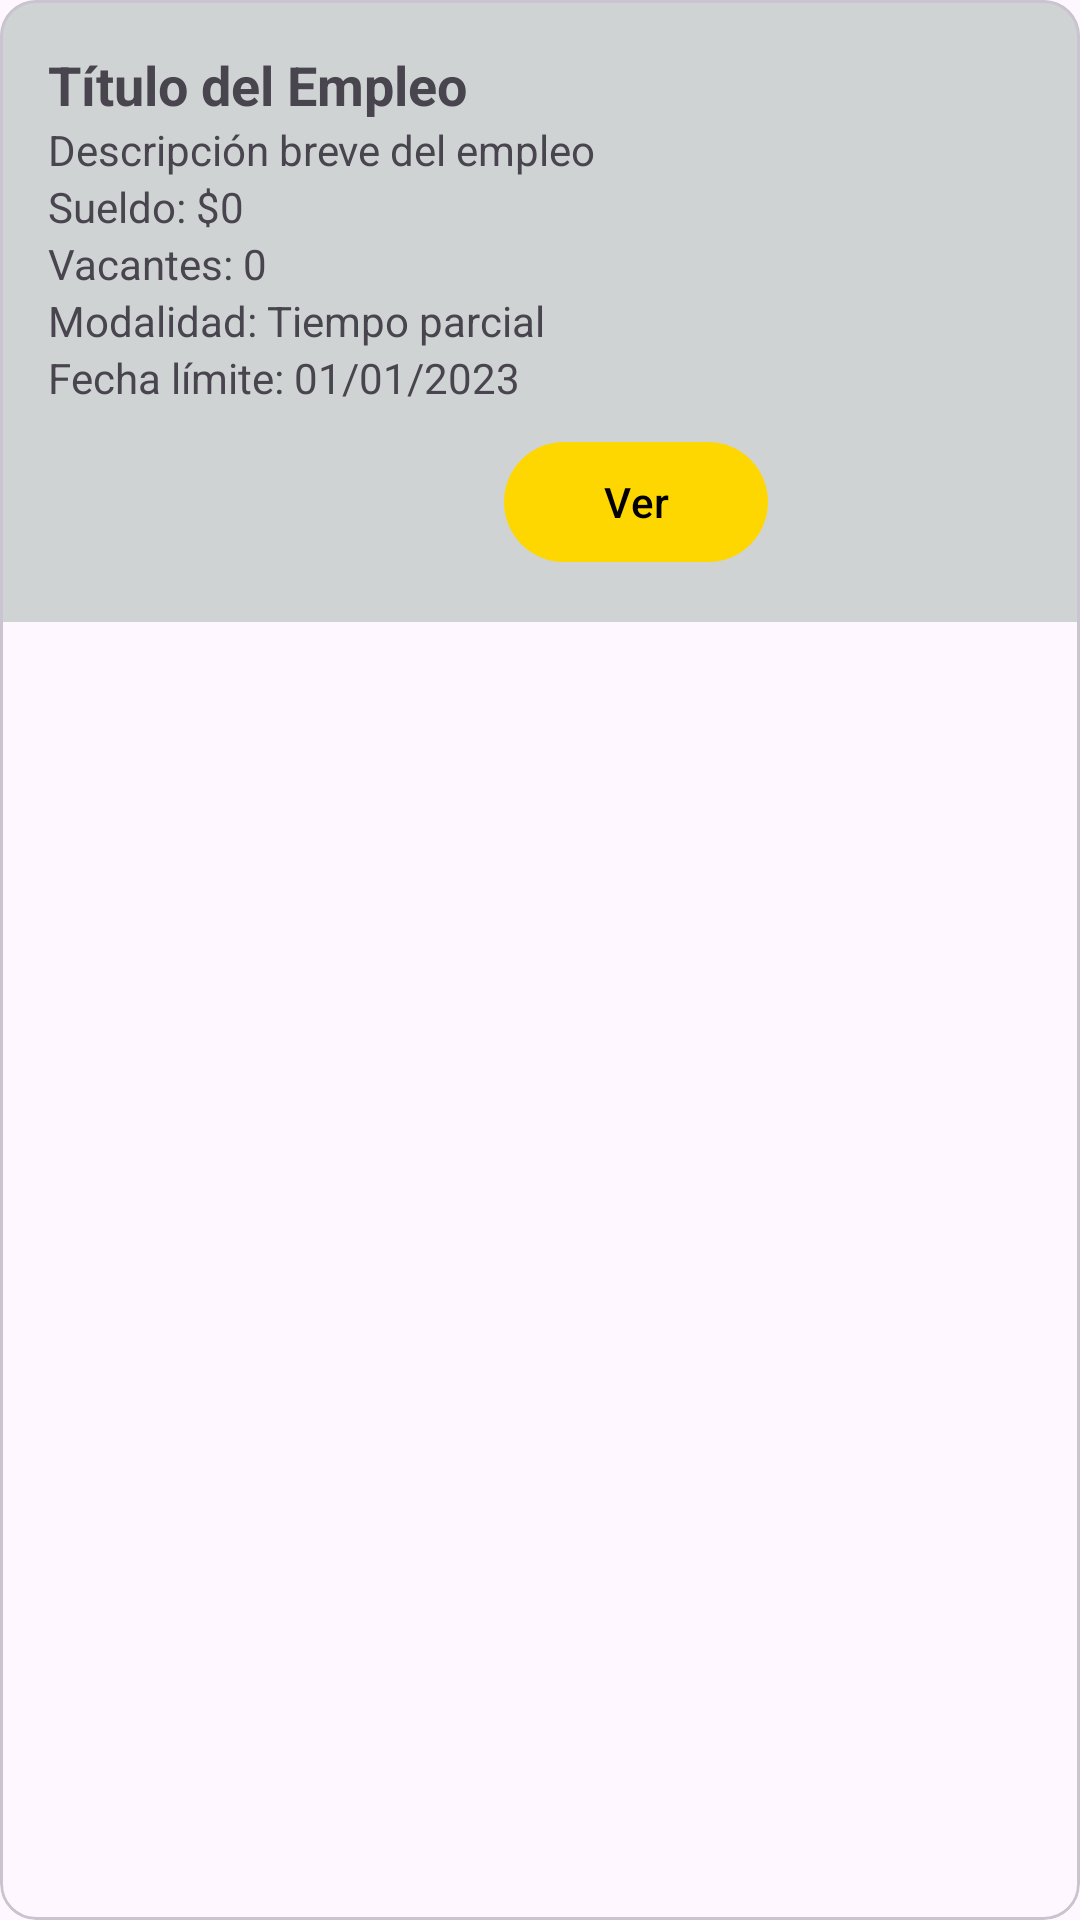

Here is an Android app screen rendered from its layout file. Give the layout XML and the strings, colors and styles it references.
<!-- AndroidManifest.xml: application theme Theme.SociaLab2 -->
<!-- res/layout/job_card_match.xml -->
<com.google.android.material.card.MaterialCardView xmlns:android="http://schemas.android.com/apk/res/android"
    xmlns:app="http://schemas.android.com/apk/res-auto"
    android:layout_width="match_parent"
    android:layout_height="wrap_content"
    android:layout_marginBottom="8dp">

    <LinearLayout
        android:layout_width="match_parent"
        android:layout_height="wrap_content"
        android:orientation="horizontal"
        android:padding="16dp"
        android:background="#d0d3d4">

        
        <LinearLayout
            android:layout_width="0dp"
            android:layout_height="wrap_content"
            android:layout_weight="1"
            android:orientation="vertical">

            <TextView
                android:id="@+id/jobTitle"
                android:layout_width="wrap_content"
                android:layout_height="wrap_content"
                android:text="Título del Empleo"
                android:textSize="18sp"
                android:textStyle="bold" />

            <TextView
                android:id="@+id/jobDescription"
                android:layout_width="wrap_content"
                android:layout_height="wrap_content"
                android:text="Descripción breve del empleo" />

            <TextView
                android:id="@+id/jobSalary"
                android:layout_width="wrap_content"
                android:layout_height="wrap_content"
                android:text="Sueldo: $0" />

            <TextView
                android:id="@+id/jobVacancies"
                android:layout_width="wrap_content"
                android:layout_height="wrap_content"
                android:text="Vacantes: 0" />

            <TextView
                android:id="@+id/jobMode"
                android:layout_width="wrap_content"
                android:layout_height="wrap_content"
                android:text="Modalidad: Tiempo parcial" />

            <TextView
                android:id="@+id/jobDeadline"
                android:layout_width="wrap_content"
                android:layout_height="wrap_content"
                android:text="Fecha límite: 01/01/2023"
                android:layout_marginBottom="8dp" />

            <LinearLayout
                android:layout_width="match_parent"
                android:layout_height="wrap_content"
                android:orientation="horizontal"
                android:gravity="end">

                
                <com.google.android.material.button.MaterialButton
                    android:id="@+id/btnVerUsuarios"
                    android:layout_width="wrap_content"
                    android:layout_height="wrap_content"
                    android:text="Ver"
                    android:textColor="#000000"
                    app:backgroundTint="#FFD700"
                    android:contentDescription="Ver detalles de empleo" />
            </LinearLayout>
        </LinearLayout>

        
        <ImageView
            android:id="@+id/jobImage"
            android:layout_width="80dp"
            android:layout_height="80dp"
            android:layout_marginStart="8dp"
            android:contentDescription="Imagen del empleo"/>
    </LinearLayout>
</com.google.android.material.card.MaterialCardView>
<!-- resources referenced by this layout -->
<resources>
  <style name="Theme.SociaLab2" parent="Base.Theme.SociaLab2" />
  <style name="Base.Theme.SociaLab2" parent="Theme.Material3.DayNight.NoActionBar">
          
          
      </style>
</resources>
